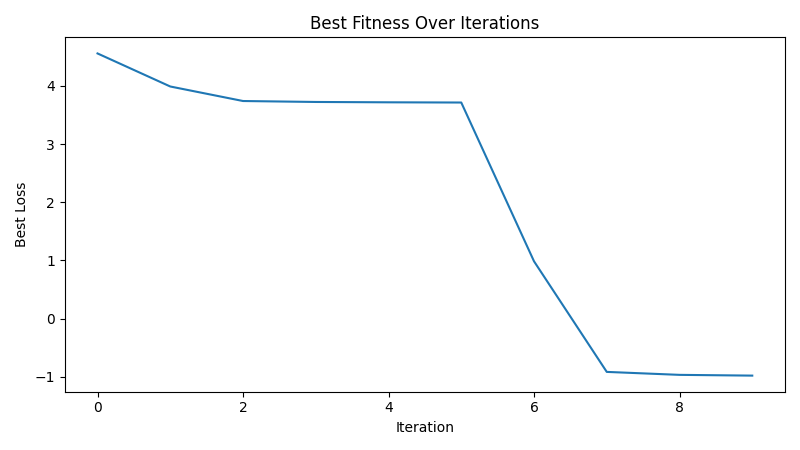

Values plotted in this chart, from the file beside it:
iteration, best_loss
1, 4.558
2, 3.99
3, 3.741
4, 3.724
5, 3.718
6, 3.715
7, 0.9851
8, -0.9163
9, -0.9671
10, -0.98
